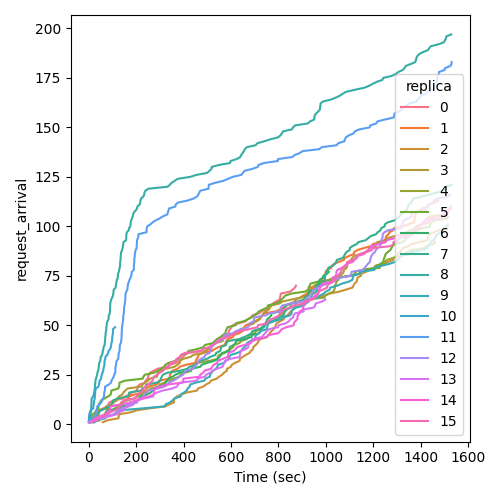

The data file committed next to this chart (first rows):
Time (sec), request_arrival, replica
4.836, 1, 0
9.662, 2, 0
13.27, 3, 0
33.39, 4, 0
40.61, 5, 0
41.64, 6, 0
47.02, 7, 0
60.69, 8, 0
80.85, 9, 0
82.42, 10, 0
86.93, 11, 0
104.9, 12, 0
146.4, 13, 0
153.8, 14, 0
178.1, 15, 0
181, 16, 0
202.8, 17, 0
205.5, 18, 0
205.8, 19, 0
214.2, 20, 0
237.6, 21, 0
239.3, 22, 0
249.3, 23, 0
250.1, 24, 0
254.1, 25, 0
258, 26, 0
274.1, 27, 0
290.1, 28, 0
329, 29, 0
342.4, 30, 0
368.6, 31, 0
381.3, 32, 0
390.6, 33, 0
398.1, 34, 0
405.6, 35, 0
420.8, 36, 0
480, 37, 0
514.7, 38, 0
514.9, 39, 0
516, 40, 0
527.4, 41, 0
536, 42, 0
550.8, 43, 0
557.6, 44, 0
571.7, 45, 0
590.7, 46, 0
590.7, 47, 0
595.7, 48, 0
602.3, 49, 0
607.1, 50, 0
633.7, 51, 0
662.1, 52, 0
669.9, 53, 0
685, 54, 0
690.3, 55, 0
719.2, 56, 0
728, 57, 0
747.6, 58, 0
760.2, 59, 0
766.8, 60, 0
... 1,653 more rows
